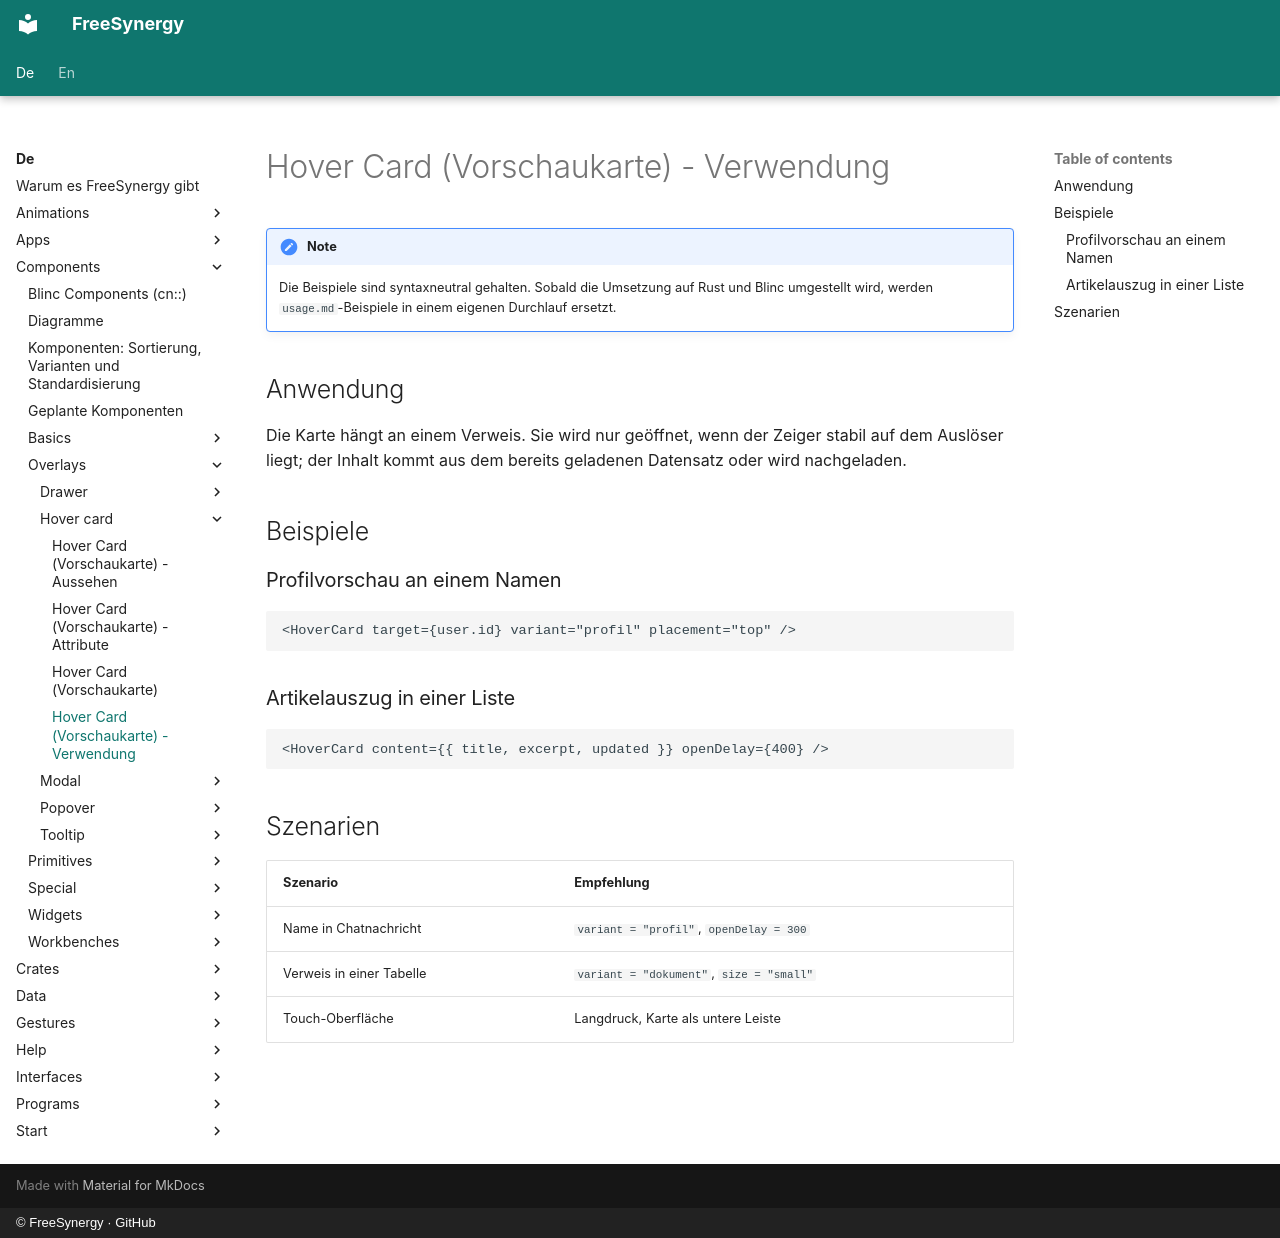

repository: FreeSynergy/fs-documentation · page: de/components/overlays/hover-card/usage/index.html · generator: mkdocs · copyright: © FreeSynergy · GitHub

# Hover Card (Vorschaukarte) - Verwendung

!!! note
    Die Beispiele sind syntaxneutral gehalten. Sobald die Umsetzung auf Rust und
    Blinc umgestellt wird, werden `usage.md`-Beispiele in einem eigenen Durchlauf
    ersetzt.

## Anwendung

Die Karte hängt an einem Verweis. Sie wird nur geöffnet, wenn der Zeiger stabil auf dem
Auslöser liegt; der Inhalt kommt aus dem bereits geladenen Datensatz oder wird nachgeladen.

## Beispiele

### Profilvorschau an einem Namen

```jsx
<HoverCard target={user.id} variant="profil" placement="top" />
```

### Artikelauszug in einer Liste

```jsx
<HoverCard content={{ title, excerpt, updated }} openDelay={400} />
```

## Szenarien

| Szenario | Empfehlung |
|----------|------------|
| Name in Chatnachricht | `variant = "profil"`, `openDelay = 300` |
| Verweis in einer Tabelle | `variant = "dokument"`, `size = "small"` |
| Touch-Oberfläche | Langdruck, Karte als untere Leiste |
